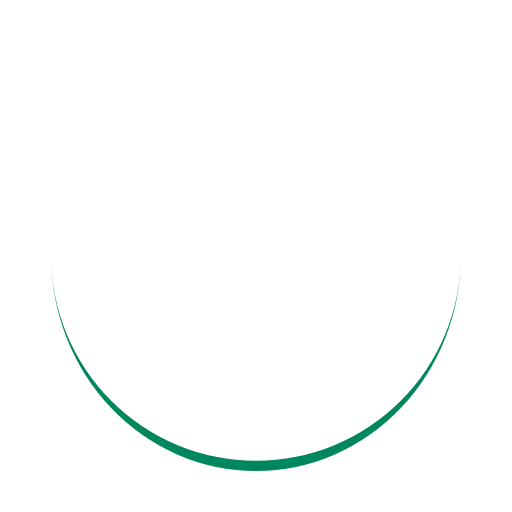
t = 0.00 s
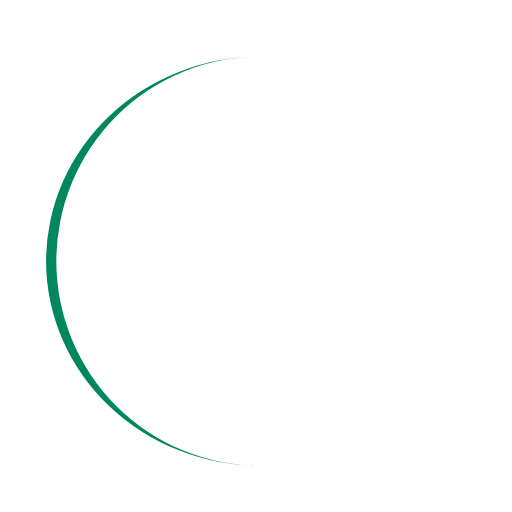
t = 0.25 s
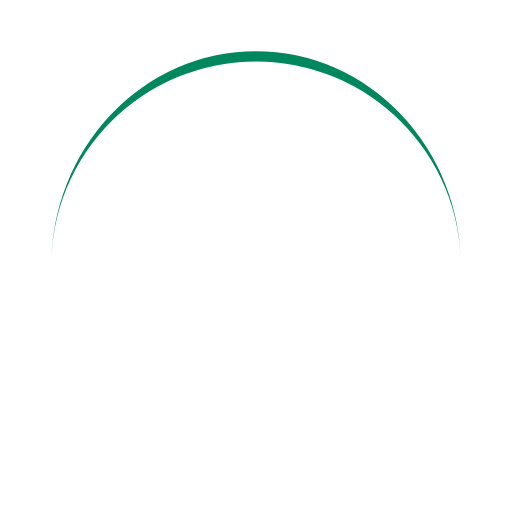
t = 0.50 s
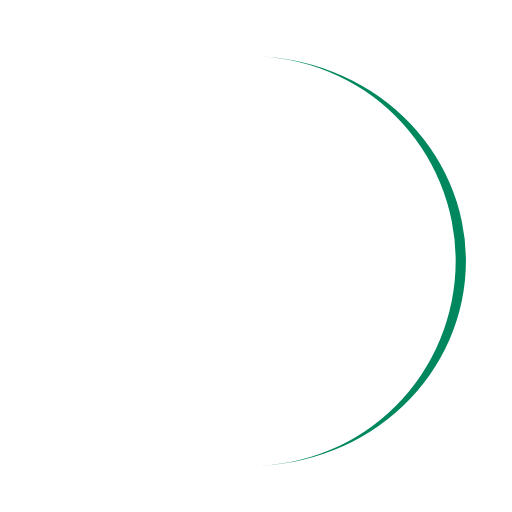
t = 0.75 s

The animated SVG that drew these frames (rendered in a browser with its animation timeline set to each time). Animation: 1 SMIL element (animateTransform=1); one cycle of 1.00 s, repeats indefinitely.

<?xml version="1.0" encoding="utf-8"?>
<svg xmlns="http://www.w3.org/2000/svg" xmlns:xlink="http://www.w3.org/1999/xlink" style="margin: auto; background: rgb(255, 255, 255); display: block; shape-rendering: auto;" width="200px" height="200px" viewBox="0 0 100 100" preserveAspectRatio="xMidYMid">
<path d="M10 50A40 40 0 0 0 90 50A40 42 0 0 1 10 50" fill="#01875e" stroke="none">
  <animateTransform attributeName="transform" type="rotate" dur="1s" repeatCount="indefinite" keyTimes="0;1" values="0 50 51;360 50 51"></animateTransform>
</path>
<!-- [ldio] generated by https://loading.io/ --></svg>